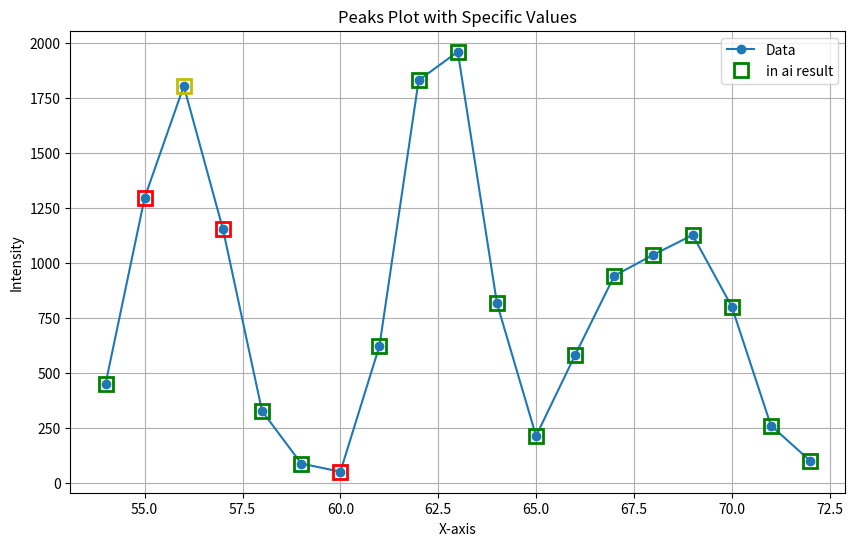

Reproduce this figure in Python.
import matplotlib.pyplot as plt

def plot_peaks_with_specific_values(data, specific_x, value_list):
    """
    绘制数据，并根据特定条件标记点，并在右上角添加指示。

    参数:
    data (dict): 包含横坐标和对应强度值的字典。
    specific_x (int): 要用黄色标记的特定横坐标。
    value_list (list): 要用红色标记的横坐标列表。
    """

    # 提取横坐标和纵坐标
    x = list(data.keys())
    y = list(data.values())

    plt.figure(figsize=(10, 6))
    plt.plot(x, y, marker='o', label='Data')

    # 标记特定横坐标对应的点
    for i in range(len(x)):
        if x[i] == specific_x:
            plt.plot(x[i], y[i], "ys", markersize=10, markerfacecolor='none', markeredgewidth=2, label='finally selected' if i == 0 else "")
        elif x[i] in value_list:
            plt.plot(x[i], y[i], "rs", markersize=10, markerfacecolor='none', markeredgewidth=2, label='not in ai result' if i == 0 else "")
        else:
            plt.plot(x[i], y[i], "gs", markersize=10, markerfacecolor='none', markeredgewidth=2, label='in ai result' if i == 0 else "")

    # 设置图表标题和坐标轴标签
    plt.title('Peaks Plot with Specific Values')
    plt.xlabel('X-axis')
    plt.ylabel('Intensity')

    # 显示图例
    plt.legend(loc='upper right')

    # 显示网格
    plt.grid(True)

    # 显示图表
    plt.show()

# 示例数据
data = {
    54: 449.3646893061633, 55: 1297.3446535116513, 56: 1805.3129851344728, 57: 1154.4329930468359,
    58: 326.8625193847768, 59: 88.41092178101773, 60: 51.0890213776857, 61: 624.067918662831,
    62: 1831.24690567159, 63: 1961.3456440598800, 64: 817.753806314575, 65: 213.5667589003967,
    66: 582.423872761227, 67: 942.5185305268745, 68: 1038.215331320959, 69: 1127.561087995556,
    70: 801.99001515015, 71: 261.089817516190, 72: 101.204167635102
}

# 设置要标记的特定横坐标
specific_x = 56

# 设置要用红色标记的横坐标列表
value_list = [55, 57, 60]

# 绘制数据并标记显著的峰值点及特定横坐标对应的点
plot_peaks_with_specific_values(data, specific_x, value_list)
